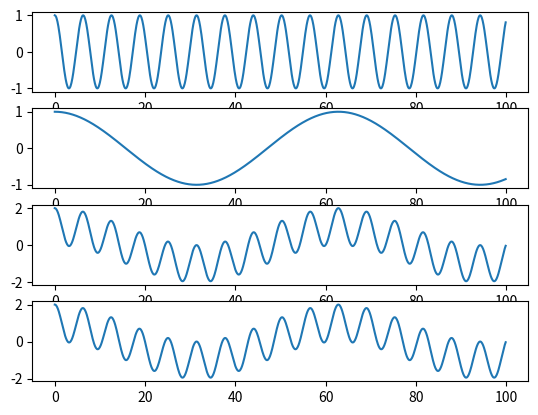

Source code (Python):
"""
This is the script for the sidekick function that will play along
with our alpha.
"""

import matplotlib.pyplot as plt
import numpy as np


def sidekick(w1, w2, dt, T, A=1):
    """
    This function crates the sidekick time series provided
    the two mixing frequencies w1, w2, the time resolution dt
    and the total time T.

    returns the expresion A * (cos(w1 * t) + cos(w2 * t))
    where t goes from 0 to int (T / dt).
    """
    Nt = int(T / dt)
    time = np.arange(Nt) * dt

    A1 = np.cos(w1 * time)
    A2 = np.cos(w2 * time)
    A3 = A1 + A2

    return A3 * A


w1 = 1.0
w2 = 0.1

dt = 0.1
T = 100.0
Nt = int(T / dt)

time = np.arange(Nt) * dt

A1 = np.cos(w1 * time)
A2 = np.cos(w2 * time)
A3 = A1 + A2

A4 = sidekick(w1, w2, dt, T)

plot = True

if plot:
    plt.subplot(4, 1, 1)
    plt.plot(time, A1)

    plt.subplot(4, 1, 2)
    plt.plot(time, A2)

    plt.subplot(4, 1, 3)
    plt.plot(time, A3)

    plt.subplot(4, 1, 4)
    plt.plot(time, A4)

    plt.show()
